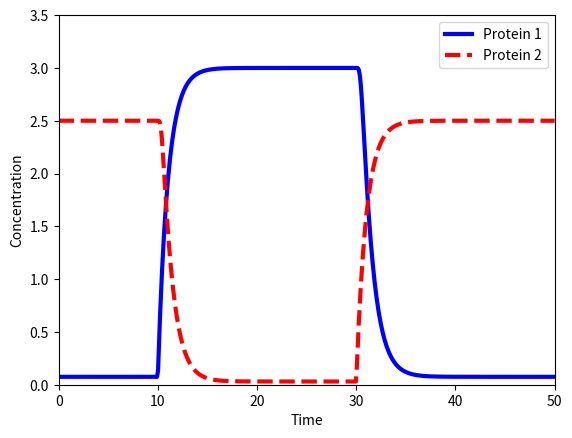

Reproduce this figure in Python.
"""
model of Collins toggle switch
from Gardiner et al. (2000) Nature 403, pp. 339-342
Figures 1.7, 7.13, 7.14, 7.15
"""

#%%
import numpy as np
from scipy.integrate import odeint
import matplotlib.pyplot as plt


"""Collins toggle switch function"""
def collin_toggleswitch_rhs(y, t, A1, A2, BETA, GAMMA, inducers):
    i1, i2 = inducers(t)
    dp1 = A1 / (1 + (y[1] / (1 + i2))**BETA) - y[0]
    dp2 = A2 / (1 + (y[0] / (1 + i1))**BETA) - y[1]
    return [dp1, dp2]


def get_inducers(t):
    if t < 10:
        return (0, 0)
    elif t < 20:
        return (0, 10)
    elif t < 30:
        return (0, 0)
    elif t < 40:
        return (10, 0)
    else:
        return (0, 0)


"""Initial conditions and parameters"""
N_POINTS = 500
T_START, T_END = 0, 50
y0 = np.array([0.075, 2.5])
t = np.linspace(0, T_END, N_POINTS)
A1, A2, BETA, GAMMA = 3, 2.5, 4, 4

args = (A1, A2, BETA, GAMMA, get_inducers)
solution = odeint(collin_toggleswitch_rhs, y0, t, args)

"""Plot the results"""
plt.plot(t, solution[:, 0], "b-", label="Protein 1", linewidth=3)
plt.plot(t, solution[:, 1], "r--", label="Protein 2", linewidth=3)
plt.axis([T_START, T_END, 0, 3.5])
plt.xlabel("Time")
plt.ylabel("Concentration")
plt.legend(loc='best')
plt.show()